Run: headless pygame with SDL's dummy video driver; simulated clock (each Clock.tick advances the game by its frame time, no real sleeping); random seed 0; keys injected as events and as key.get_pressed() state; no mouse input.
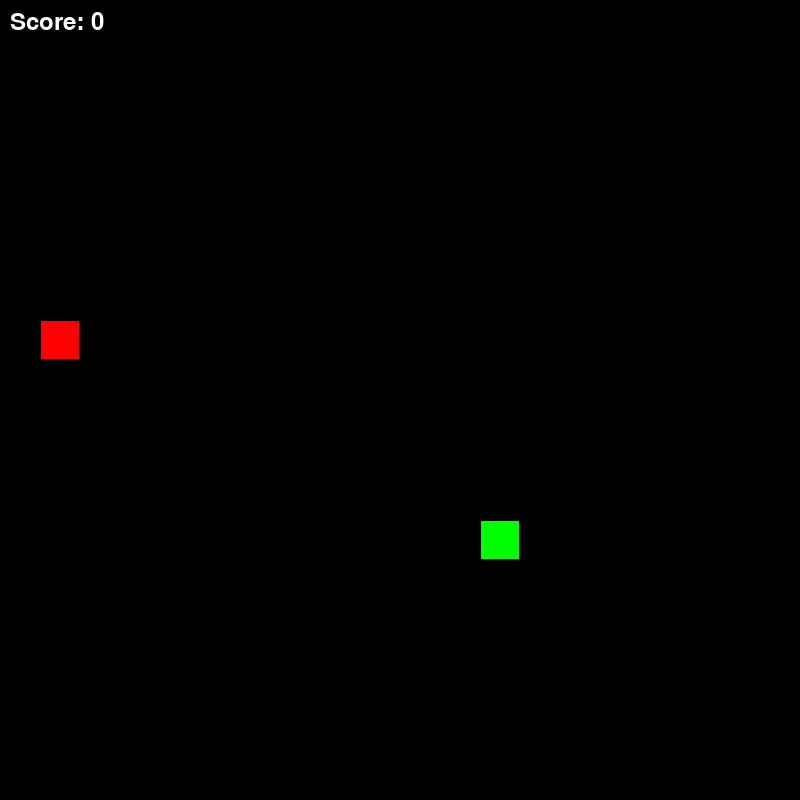
Frame 1 of 4 · flips 1–60 · no input
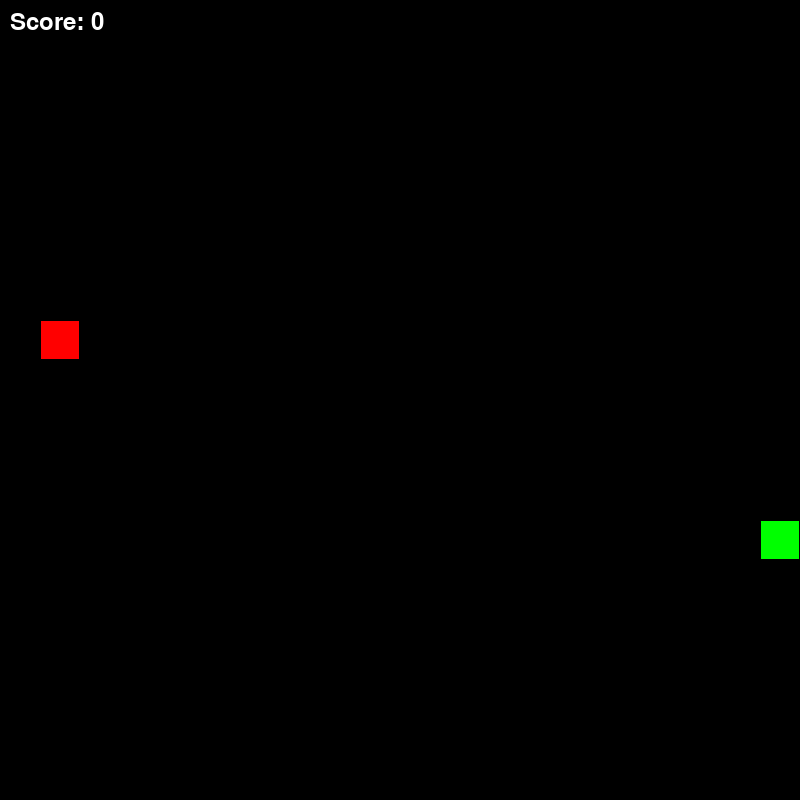
Frame 2 of 4 · flips 61–180 · tapped SPACE, RETURN · held RIGHT (→), D
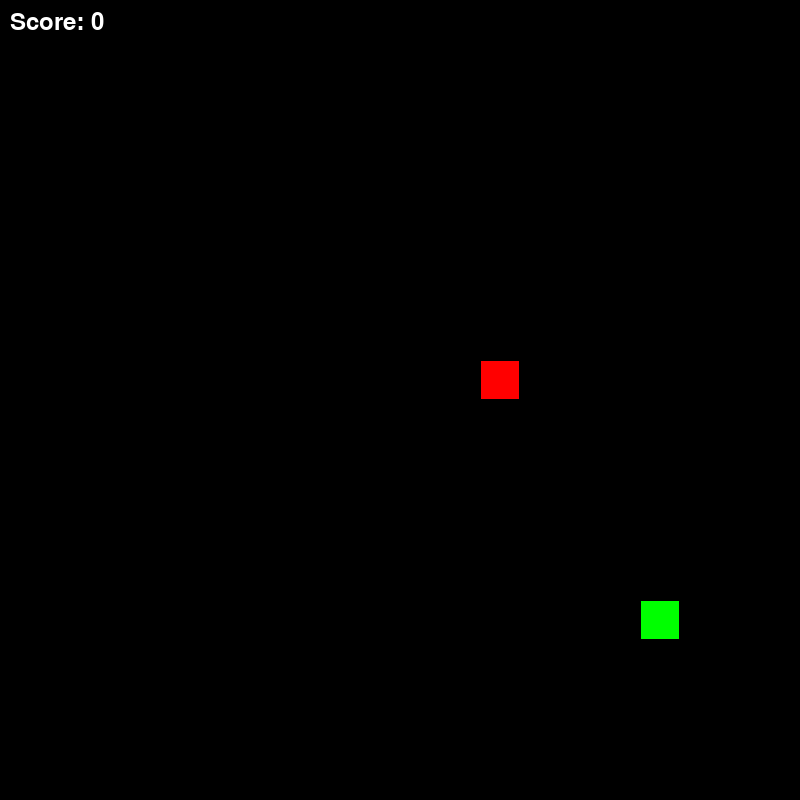
Frame 3 of 4 · flips 181–300 · held DOWN (↓), S
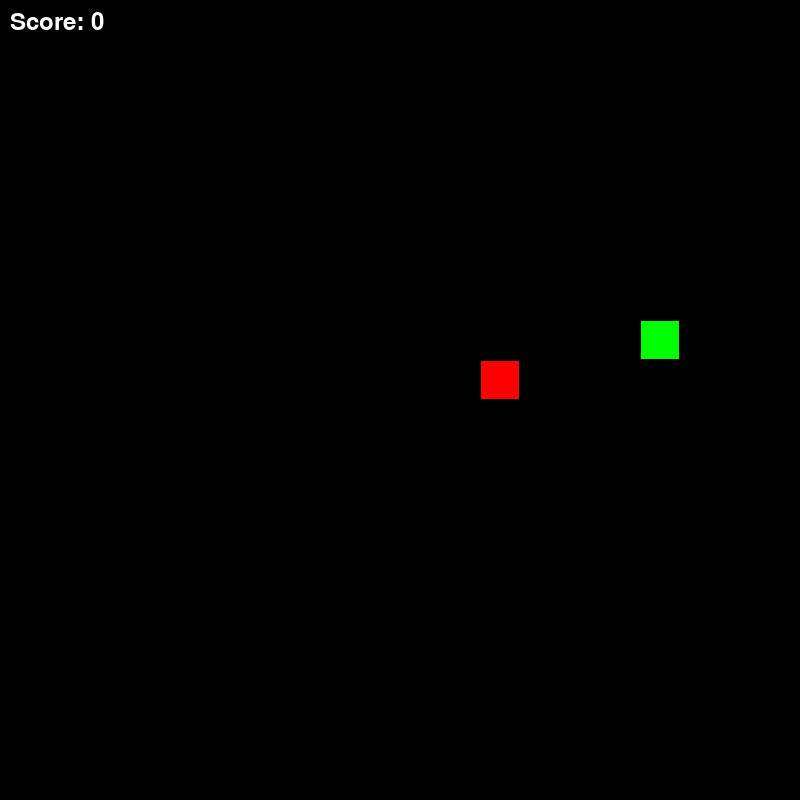
Frame 4 of 4 · flips 301–420 · held LEFT (←), A, UP (↑), W

The pygame program that drew these frames:

import pygame
from random import randrange

#setup
pygame.init()
window_scale = 800

#snake tile logic
tile_s = 40 #so there are 20 tiles on screen
range = (tile_s//2, window_scale - tile_s //2, tile_s) # range for reward coordinate generating
get_rand_pos = lambda: [randrange(*range), randrange(*range)] # function for generating random positon, defined as lambda function for ease
snake = pygame.rect.Rect([0,0, tile_s-2, tile_s-2]) # snake sprite = basic rectangle
snake.center = get_rand_pos()
length = 1
blocks = [snake.copy()]

#pygame loop
screen = pygame.display.set_mode([window_scale]*2)
clock = pygame.time.Clock()
run = True
dirs = {pygame.K_UP: 1, pygame.K_DOWN: 1, pygame.K_LEFT: 1, pygame.K_RIGHT: 1}

#snake direction
S_dir = pygame.Vector2(0,0)

# tic tracking
time, tic_delay = 0, 100

#move snake function:
def mov_snake():
    global time, blocks
    curr_time = pygame.time.get_ticks()
    if curr_time - time > tic_delay:
        time = curr_time
        snake.move_ip(S_dir)
        blocks.append(snake.copy())
        blocks = blocks[-length:]


#reward generation
reward = snake.copy()
reward.center = get_rand_pos()

#spawn reward func
def spawn_reward():
    while True:
        pos = get_rand_pos()
        if pos not in [block.center for block in blocks]:
            return pos

#score font
score_font = pygame.font.SysFont(None, 36)  # None = default font, 36 = size

#game over logic
def rerun(segments, snake_obj):
    snake_obj.center, reward.center = get_rand_pos(), get_rand_pos()
    S_dir.update(0, 0)
    segments[:] = [snake_obj.copy()] # modify list in-place
    return 1

#gameplay loop
while run:
    for event in pygame.event.get():
        if event.type == pygame.QUIT:
            exit()

    screen.fill("black")

    #controls
    keys = pygame.key.get_pressed()
    if keys[pygame.K_UP] and dirs[pygame.K_UP]:
        S_dir.y = -tile_s
        S_dir.x = 0
        dirs = {pygame.K_UP: 1, pygame.K_DOWN: 0, pygame.K_LEFT: 1, pygame.K_RIGHT: 1}
    elif keys[pygame.K_DOWN] and dirs[pygame.K_DOWN]:
        S_dir.y = tile_s
        S_dir.x = 0
        dirs = {pygame.K_UP: 0, pygame.K_DOWN: 1, pygame.K_LEFT: 1, pygame.K_RIGHT: 1}
    elif keys[pygame.K_LEFT] and dirs[pygame.K_LEFT]:
        S_dir.x = -tile_s
        S_dir.y = 0
        dirs = {pygame.K_UP: 1, pygame.K_DOWN: 1, pygame.K_LEFT: 1, pygame.K_RIGHT: 0}
    elif keys[pygame.K_RIGHT] and dirs[pygame.K_RIGHT]:
        S_dir.x = tile_s
        S_dir.y = 0
        dirs = {pygame.K_UP: 1, pygame.K_DOWN: 1, pygame.K_LEFT: 0, pygame.K_RIGHT: 1}

    # define self-eating
    self_eat = pygame.Rect.collidelist(snake, blocks[:-1]) != -1

    # enforce borders
    if snake.left < 0 or snake.right > window_scale or snake.top < 0 or snake.bottom > window_scale or self_eat:
        length = rerun(blocks, snake)

        # consume reward logic
    if snake.center == reward.center:
        length += 1
        reward.center = spawn_reward()


    # draw snake:
    [pygame.draw.rect(screen, 'green', block) for block in blocks]

    #draw reward
    pygame.draw.rect(screen, 'red', reward)

    #move snake
    mov_snake()

    #score label
    score_text = score_font.render(f"Score: {length - 1}", True, (255, 255, 255))
    screen.blit(score_text, (10, 10))  # top-left corner, 10px padding

    pygame.display.flip()
    #rf rate
    clock.tick(144)
pygame.quit()
